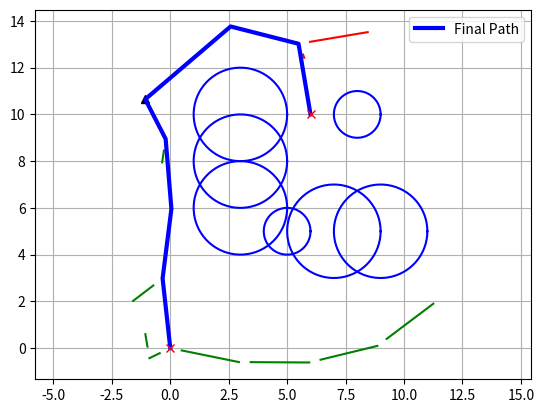

Write the Python code that produced this figure.
import math
import random
import matplotlib.pyplot as plt
import numpy as np

show_animation = True


class RRTConnect:
    """
    Class for RRT-Connect planning
    """

    class Node:
        """
        RRT Node
        """

        def __init__(self, x, y):
            self.x = x
            self.y = y
            self.parent = None
            self.path_x = []
            self.path_y = []

    class AreaBounds:
        def __init__(self, area):
            self.xmin = float(area[0])
            self.xmax = float(area[1])
            self.ymin = float(area[2])
            self.ymax = float(area[3])

    def __init__(self,
                 start,
                 goal,
                 obstacle_list,
                 rand_area,
                 expand_dis=3.0,
                 path_resolution=0.5,
                 goal_sample_rate=5,
                 max_iter=500,
                 play_area=None,
                 robot_radius=0.0,
                 ):
        """
        Setting Parameter

        start: Start Position [x, y]
        goal: Goal Position [x, y]
        obstacle_list: obstacle Positions [[x, y, size],...]
        rand_area: Random Sampling Area [min, max]
        play_area: stay inside this area [xmin, xmax, ymin, ymax]
        robot_radius: robot body modeled as circle with given radius
        """
        self.start = self.Node(start[0], start[1])
        self.end = self.Node(goal[0], goal[1])
        self.min_rand = rand_area[0]
        self.max_rand = rand_area[1]
        if play_area is not None:
            self.play_area = self.AreaBounds(play_area)
        else:
            self.play_area = None
        self.expand_dis = expand_dis
        self.path_resolution = path_resolution
        self.goal_sample_rate = goal_sample_rate
        self.max_iter = max_iter
        self.obstacle_list = obstacle_list
        self.robot_radius = robot_radius

        # Initialize two trees
        self.tree_start = [self.start]
        self.tree_goal = [self.end]
        self.final_path = None  # To store the final path

    def planning(self, animation=True):
        """
        RRT-Connect path planning

        animation: flag for animation on or off
        """
        for i in range(self.max_iter):
            # Sample random node
            rnd_node = self.get_random_node()

            # Extend start tree towards random node
            new_node_start = self.extend(self.tree_start, rnd_node)
            if new_node_start:
                # Try to connect goal tree to the new node
                new_node_goal = self.connect(self.tree_goal, new_node_start)
                if new_node_goal:
                    # If trees are connected, generate final path
                    self.final_path = self.generate_final_course(new_node_start, new_node_goal)
                    if animation:
                        self.draw_graph(rnd_node)
                    return self.final_path

            # Swap trees for the next iteration
            self.tree_start, self.tree_goal = self.tree_goal, self.tree_start

            if animation and i % 5 == 0:
                self.draw_graph(rnd_node)

        return None  # Cannot find path

    def extend(self, tree, rnd_node):
        nearest_ind = self.get_nearest_node_index(tree, rnd_node)
        nearest_node = tree[nearest_ind]
        new_node = self.steer(nearest_node, rnd_node, self.expand_dis)

        if self.check_if_outside_play_area(new_node, self.play_area) and \
           self.check_collision(new_node, self.obstacle_list, self.robot_radius):
            tree.append(new_node)
            return new_node
        return None

    def connect(self, tree, target_node):
        """
        Try to connect the tree to the target node by continuously extending
        """
        while True:
            nearest_ind = self.get_nearest_node_index(tree, target_node)
            nearest_node = tree[nearest_ind]
            new_node = self.steer(nearest_node, target_node, self.expand_dis)

            if not self.check_collision(new_node, self.obstacle_list, self.robot_radius):
                return None

            tree.append(new_node)

            if self.calc_distance(new_node, target_node) < self.path_resolution:
                return new_node

            if not self.check_if_outside_play_area(new_node, self.play_area):
                return None

    def steer(self, from_node, to_node, extend_length=float("inf")):
        new_node = self.Node(from_node.x, from_node.y)
        new_node.parent = from_node

        d, theta = self.calc_distance_and_angle(new_node, to_node)

        extend_length = min(extend_length, d)

        n_expand = math.floor(extend_length / self.path_resolution)

        for _ in range(n_expand):
            new_node.x += self.path_resolution * math.cos(theta)
            new_node.y += self.path_resolution * math.sin(theta)
            new_node.path_x.append(new_node.x)
            new_node.path_y.append(new_node.y)

        d, _ = self.calc_distance_and_angle(new_node, to_node)
        if d <= self.path_resolution:
            new_node.x = to_node.x
            new_node.y = to_node.y
            new_node.path_x.append(new_node.x)
            new_node.path_y.append(new_node.y)

        return new_node

    def generate_final_course(self, node_start, node_goal):
        # Path from start to connection point
        path_start = []
        node = node_start
        while node.parent is not None:
            path_start.append([node.x, node.y])
            node = node.parent
        path_start.append([node.x, node.y])

        # Path from goal to connection point
        path_goal = []
        node = node_goal
        while node.parent is not None:
            path_goal.append([node.x, node.y])
            node = node.parent
        path_goal.append([node.x, node.y])

        # Combine paths
        path = path_start[::-1] + path_goal
        return path

    def calc_distance(self, node1, node2):
        dx = node1.x - node2.x
        dy = node1.y - node2.y
        return math.hypot(dx, dy)

    def get_random_node(self):
        if random.randint(0, 100) > self.goal_sample_rate:
            rnd = self.Node(
                random.uniform(self.min_rand, self.max_rand),
                random.uniform(self.min_rand, self.max_rand))
        else:
            rnd = self.Node(self.end.x, self.end.y)
        return rnd

    def draw_graph(self, rnd=None):
        plt.clf()
        if rnd is not None:
            plt.plot(rnd.x, rnd.y, "^k")
        # Draw start tree
        for node in self.tree_start:
            if node.parent:
                plt.plot(node.path_x, node.path_y, "-g")
        # Draw goal tree
        for node in self.tree_goal:
            if node.parent:
                plt.plot(node.path_x, node.path_y, "-r")
        # Draw obstacles
        for (ox, oy, size) in self.obstacle_list:
            self.plot_circle(ox, oy, size)
        # Draw final path if it exists
        if self.final_path is not None:
            plt.plot([x for (x, y) in self.final_path], [y for (x, y) in self.final_path], '-b', linewidth=3, label="Final Path")
            plt.legend()
        if self.play_area is not None:
            plt.plot([self.play_area.xmin, self.play_area.xmax,
                      self.play_area.xmax, self.play_area.xmin,
                      self.play_area.xmin],
                     [self.play_area.ymin, self.play_area.ymin,
                      self.play_area.ymax, self.play_area.ymax,
                      self.play_area.ymin],
                     "-k")
        plt.plot(self.start.x, self.start.y, "xr")
        plt.plot(self.end.x, self.end.y, "xr")
        plt.axis([self.min_rand, self.max_rand, self.min_rand, self.max_rand])
        plt.axis('equal')
        plt.grid(True)
        plt.pause(0.01)

    @staticmethod
    def plot_circle(x, y, size, color="-b"):
        deg = np.linspace(0, 360, 72)
        deg = np.append(deg, 0)
        xl = [x + size * math.cos(np.deg2rad(d)) for d in deg]
        yl = [y + size * math.sin(np.deg2rad(d)) for d in deg]
        plt.plot(xl, yl, color)

    @staticmethod
    def get_nearest_node_index(node_list, target_node):
        dlist = [(node.x - target_node.x) ** 2 + (node.y - target_node.y) ** 2 for node in node_list]
        min_index = dlist.index(min(dlist))
        return min_index

    @staticmethod
    def check_if_outside_play_area(node, play_area):
        if play_area is None:
            return True
        if node.x < play_area.xmin or node.x > play_area.xmax or \
           node.y < play_area.ymin or node.y > play_area.ymax:
            return False
        return True

    @staticmethod
    def check_collision(node, obstacle_list, robot_radius):
        if node is None:
            return False

        for (ox, oy, size) in obstacle_list:
            dx_list = [ox - x for x in node.path_x]
            dy_list = [oy - y for y in node.path_y]
            d_list = [dx ** 2 + dy ** 2 for (dx, dy) in zip(dx_list, dy_list)]

            if min(d_list) <= (size + robot_radius) ** 2:
                return False  # collision

        return True  # safe

    @staticmethod
    def calc_distance_and_angle(from_node, to_node):
        dx = to_node.x - from_node.x
        dy = to_node.y - from_node.y
        distance = math.hypot(dx, dy)
        theta = math.atan2(dy, dx)
        return distance, theta


def main(gx=6.0, gy=10.0):
    print("Start RRT-Connect planning")

    obstacle_list = [
        (5, 5, 1),
        (3, 6, 2),
        (3, 8, 2),
        (3, 10, 2),
        (7, 5, 2),
        (9, 5, 2),
        (8, 10, 1)
    ]  # [x, y, radius]

    # Set Initial parameters
    rrt_connect = RRTConnect(
        start=[0, 0],
        goal=[gx, gy],
        rand_area=[-2, 15],
        obstacle_list=obstacle_list,
        robot_radius=0.8
    )

    path = rrt_connect.planning(animation=show_animation)

    if path is None:
        print("Cannot find path")
    else:
        print("Found path!")
        # Draw final path
        if not show_animation:
            # If animation is off, draw the final path
            rrt_connect.draw_graph()


if __name__ == '__main__':
    main()
